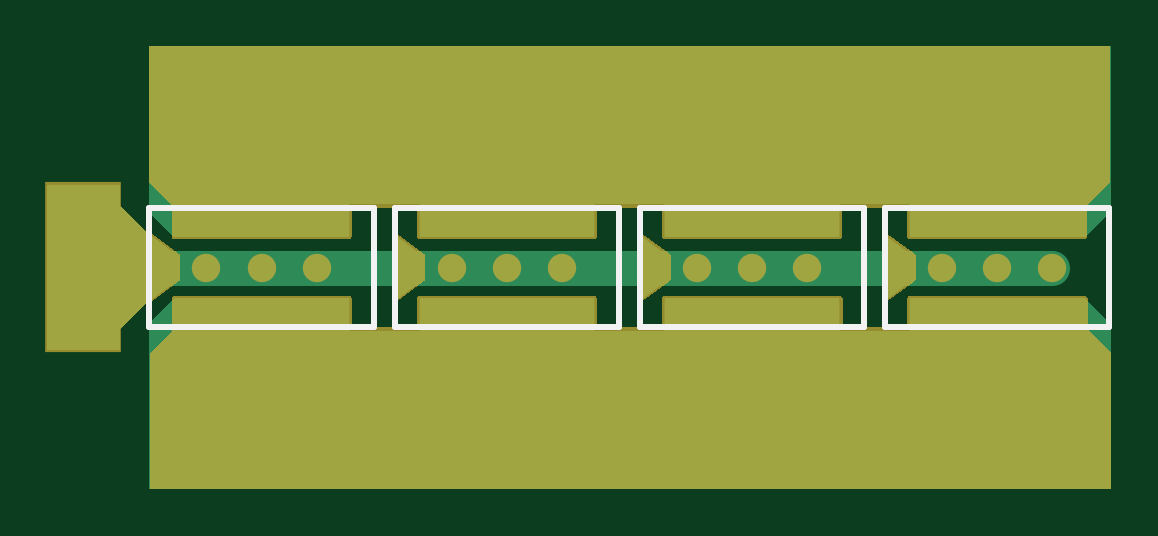
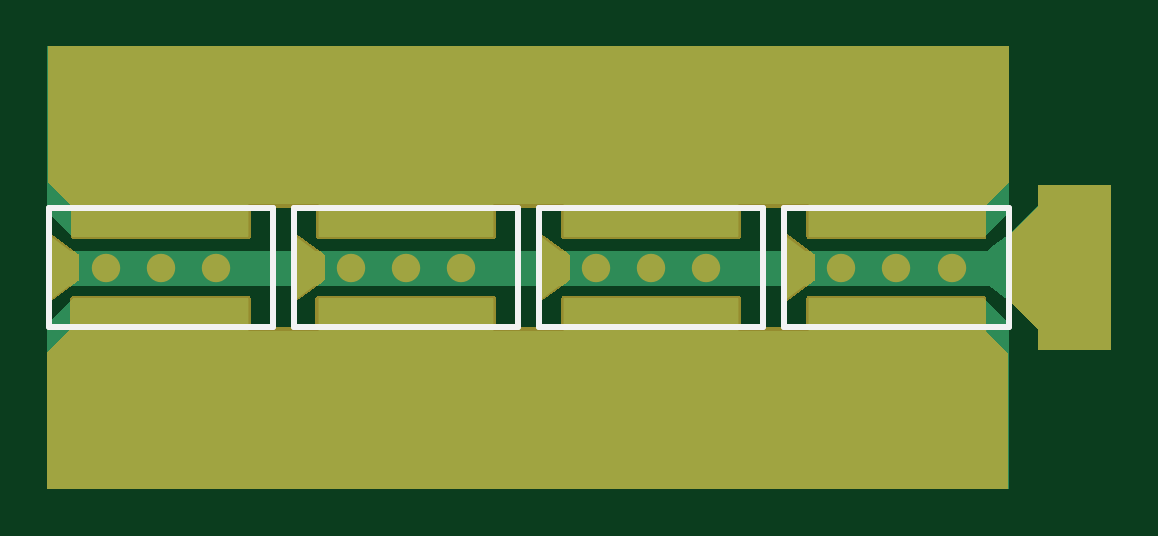
Circuit board: 9 layer files. Board 45.0 x 18.7 mm.
- bottom_copper: PCB1.GBL (3481 bytes)
- bottom_silk: PCB1.GBO (697 bytes)
- paste: PCB1.GBP (1487 bytes)
- bottom_mask: PCB1.GBS (21621 bytes)
- outline: PCB1.GKO (271 bytes)
- top_copper: PCB1.GTL (3524 bytes)
- top_silk: PCB1.GTO (747 bytes)
- paste: PCB1.GTP (1553 bytes)
- top_mask: PCB1.GTS (20871 bytes)

=== bottom_copper: PCB1.GBL ===
G04*
G04 #@! TF.GenerationSoftware,Altium Limited,Altium Designer,23.6.0 (18)*
G04*
G04 Layer_Physical_Order=2*
G04 Layer_Color=16711680*
%FSLAX25Y25*%
%MOIN*%
G70*
G04*
G04 #@! TF.SameCoordinates,1EF13824-198F-488A-A878-80263FB2788C*
G04*
G04*
G04 #@! TF.FilePolarity,Positive*
G04*
G01*
G75*
%ADD11R,0.15748X0.11811*%
%ADD20C,0.05906*%
%ADD21C,0.03937*%
%AMCUSTOMSHAPE22*
4,1,4,0.14567,-0.02756,0.14567,0.02756,-0.14567,0.02756,-0.14567,-0.02756,0.14567,-0.02756,0.0*%
%ADD22CUSTOMSHAPE22*%

%AMCUSTOMSHAPE23*
4,1,4,0.14567,-0.02756,-0.14567,-0.02756,-0.14567,0.02756,0.14567,0.02756,0.14567,-0.02756,0.0*%
%ADD23CUSTOMSHAPE23*%

%AMCUSTOMSHAPE24*
4,1,4,0.02362,-0.05512,-0.02362,-0.01968,-0.02362,0.01968,0.02362,0.05512,0.02362,-0.05512,0.0*%
%ADD24CUSTOMSHAPE24*%

G36*
X563100Y391305D02*
X558760Y386965D01*
X529626D01*
Y392477D01*
X517899D01*
X517899Y386965D01*
X488765D01*
Y392477D01*
X477038D01*
Y386965D01*
X448048D01*
X448006Y387067D01*
Y392477D01*
X436177D01*
Y386965D01*
X407043D01*
X402909Y391099D01*
Y418700D01*
X563100D01*
Y391305D01*
D02*
G37*
G36*
Y372395D02*
Y345001D01*
X402909D01*
Y372602D01*
X407043Y376735D01*
X436177D01*
Y371223D01*
X448006D01*
Y376634D01*
X448048Y376735D01*
X477038D01*
Y371223D01*
X488765D01*
Y376735D01*
X517899D01*
X517899Y371224D01*
X529626D01*
Y376735D01*
X558760D01*
X563100Y372395D01*
D02*
G37*
G36*
X398079Y392192D02*
X402909Y387362D01*
X405961Y385073D01*
X406333Y384763D01*
Y378906D01*
X402900Y376339D01*
X398079Y371518D01*
Y368098D01*
X385900D01*
Y395657D01*
X398079D01*
Y392192D01*
D02*
G37*
D11*
X544283Y402000D02*
D03*
X503422D02*
D03*
X462561D02*
D03*
X421700D02*
D03*
X462561Y360902D02*
D03*
X544283D02*
D03*
X503422D02*
D03*
X421700D02*
D03*
D20*
X519671Y381850D02*
X544193D01*
X512533D02*
X519671D01*
X494131D02*
X512533D01*
X471672D02*
X494131D01*
X544193D02*
X560532D01*
X453270D02*
X471672D01*
X430811D02*
X453270D01*
X412409D02*
X430811D01*
X405272D02*
X412409D01*
X560532D02*
X560532Y381850D01*
D21*
X412400Y349901D02*
D03*
X430802D02*
D03*
X471663D02*
D03*
X453261D02*
D03*
X534983Y349901D02*
D03*
X553385D02*
D03*
X512524Y349901D02*
D03*
X494122D02*
D03*
X544184D02*
D03*
X503323Y349901D02*
D03*
X462462D02*
D03*
X421601D02*
D03*
X412400Y361701D02*
D03*
X430802D02*
D03*
X471663D02*
D03*
X453261D02*
D03*
X534983Y361701D02*
D03*
X553385D02*
D03*
X512524Y361701D02*
D03*
X494122D02*
D03*
X544184D02*
D03*
X503323Y361701D02*
D03*
X462462D02*
D03*
X421601D02*
D03*
Y402000D02*
D03*
X462462D02*
D03*
X503323D02*
D03*
X544184Y402000D02*
D03*
X494122D02*
D03*
X512524D02*
D03*
X553385Y402000D02*
D03*
X534983D02*
D03*
X453261Y402000D02*
D03*
X471663D02*
D03*
X430802D02*
D03*
X412400D02*
D03*
X421601Y413800D02*
D03*
X462462D02*
D03*
X503323D02*
D03*
X544184Y413800D02*
D03*
X494122D02*
D03*
X512524D02*
D03*
X553385Y413800D02*
D03*
X534983D02*
D03*
X453261Y413800D02*
D03*
X471663D02*
D03*
X430802D02*
D03*
X412400D02*
D03*
X412409Y381850D02*
D03*
X430811D02*
D03*
X471672D02*
D03*
X453270D02*
D03*
X534992Y381850D02*
D03*
X553394D02*
D03*
X512533Y381850D02*
D03*
X494131D02*
D03*
X544193D02*
D03*
X503332Y381850D02*
D03*
X462471D02*
D03*
X421610D02*
D03*
X391300Y371215D02*
D03*
Y392600D02*
D03*
X398079Y375192D02*
D03*
Y388623D02*
D03*
Y381908D02*
D03*
D22*
X421610Y389721D02*
D03*
X462471D02*
D03*
X503332D02*
D03*
X544193Y389721D02*
D03*
D23*
X421610Y373979D02*
D03*
X462471D02*
D03*
X503332D02*
D03*
X544193Y373979D02*
D03*
D24*
X560532Y381850D02*
D03*
X519671Y381850D02*
D03*
X478810D02*
D03*
X437949D02*
D03*
M02*

=== bottom_silk: PCB1.GBO ===
G04*
G04 #@! TF.GenerationSoftware,Altium Limited,Altium Designer,23.6.0 (18)*
G04*
G04 Layer_Color=32896*
%FSLAX25Y25*%
%MOIN*%
G70*
G04*
G04 #@! TF.SameCoordinates,1EF13824-198F-488A-A878-80263FB2788C*
G04*
G04*
G04 #@! TF.FilePolarity,Positive*
G04*
G01*
G75*
%ADD10C,0.01000*%
D10*
X562894Y372008D02*
Y391693D01*
X525492Y372008D02*
Y391693D01*
X562894D01*
X525492Y372008D02*
X562894D01*
X522033Y372008D02*
Y391693D01*
X484631Y372008D02*
Y391693D01*
X522033D01*
X484631Y372008D02*
X522033D01*
X481172D02*
Y391693D01*
X443770Y372008D02*
Y391693D01*
X481172D01*
X443770Y372008D02*
X481172D01*
X440311D02*
Y391693D01*
X402909Y372008D02*
Y391693D01*
X440311D01*
X402909Y372008D02*
X440311D01*
M02*

=== paste: PCB1.GBP ===
G04*
G04 #@! TF.GenerationSoftware,Altium Limited,Altium Designer,23.6.0 (18)*
G04*
G04 Layer_Color=128*
%FSLAX25Y25*%
%MOIN*%
G70*
G04*
G04 #@! TF.SameCoordinates,1EF13824-198F-488A-A878-80263FB2788C*
G04*
G04*
G04 #@! TF.FilePolarity,Positive*
G04*
G01*
G75*
%ADD11R,0.15748X0.11811*%
G36*
X436177Y386965D02*
X407043D01*
Y392477D01*
X436177D01*
Y386965D01*
D02*
G37*
G36*
X440311Y376339D02*
X435587Y379882D01*
Y383819D01*
X440311Y387362D01*
Y376339D01*
D02*
G37*
G36*
X436177Y371224D02*
X407043D01*
Y376735D01*
X436177D01*
Y371224D01*
D02*
G37*
G36*
X477038Y386965D02*
X447904D01*
Y392477D01*
X477038D01*
Y386965D01*
D02*
G37*
G36*
X481172Y376339D02*
X476447Y379882D01*
Y383819D01*
X481172Y387362D01*
Y376339D01*
D02*
G37*
G36*
X477038Y371224D02*
X447904D01*
Y376735D01*
X477038D01*
Y371224D01*
D02*
G37*
G36*
X517899Y386965D02*
X488765D01*
Y392477D01*
X517899D01*
Y386965D01*
D02*
G37*
G36*
X522033Y376339D02*
X517309Y379882D01*
Y383819D01*
X522033Y387362D01*
Y376339D01*
D02*
G37*
G36*
X517899Y371224D02*
X488765D01*
Y376735D01*
X517899D01*
Y371224D01*
D02*
G37*
G36*
X558760Y386965D02*
X529626D01*
Y392477D01*
X558760D01*
Y386965D01*
D02*
G37*
G36*
X562894Y376339D02*
X558169Y379882D01*
Y383819D01*
X562894Y387362D01*
Y376339D01*
D02*
G37*
G36*
X558760Y371224D02*
X529626D01*
Y376735D01*
X558760D01*
Y371224D01*
D02*
G37*
D11*
X544283Y402000D02*
D03*
X503422D02*
D03*
X462561D02*
D03*
X421700D02*
D03*
X462561Y360902D02*
D03*
X544283D02*
D03*
X503422D02*
D03*
X421700D02*
D03*
M02*

=== bottom_mask: PCB1.GBS (21621 bytes, source omitted) ===
=== outline: PCB1.GKO ===
G04*
G04 #@! TF.GenerationSoftware,Altium Limited,Altium Designer,23.6.0 (18)*
G04*
G04 Layer_Color=16711935*
%FSLAX25Y25*%
%MOIN*%
G70*
G04*
G04 #@! TF.SameCoordinates,1EF13824-198F-488A-A878-80263FB2788C*
G04*
G04*
G04 #@! TF.FilePolarity,Positive*
G04*
G01*
G75*
M02*

=== top_copper: PCB1.GTL ===
G04*
G04 #@! TF.GenerationSoftware,Altium Limited,Altium Designer,23.6.0 (18)*
G04*
G04 Layer_Physical_Order=1*
G04 Layer_Color=255*
%FSLAX25Y25*%
%MOIN*%
G70*
G04*
G04 #@! TF.SameCoordinates,1EF13824-198F-488A-A878-80263FB2788C*
G04*
G04*
G04 #@! TF.FilePolarity,Positive*
G04*
G01*
G75*
%ADD11R,0.15748X0.11811*%
%ADD12R,0.11811X0.27559*%
%AMCUSTOMSHAPE17*
4,1,4,-0.14567,-0.02756,-0.14567,0.02756,0.14567,0.02756,0.14567,-0.02756,-0.14567,-0.02756,0.0*%
%ADD17CUSTOMSHAPE17*%

%AMCUSTOMSHAPE18*
4,1,4,-0.14567,-0.02756,0.14567,-0.02756,0.14567,0.02756,-0.14567,0.02756,-0.14567,-0.02756,0.0*%
%ADD18CUSTOMSHAPE18*%

%AMCUSTOMSHAPE19*
4,1,4,-0.02362,-0.05512,0.02362,-0.01968,0.02362,0.01968,-0.02362,0.05512,-0.02362,-0.05512,0.0*%
%ADD19CUSTOMSHAPE19*%

%ADD20C,0.05906*%
%ADD21C,0.03937*%
G36*
X563100Y391305D02*
X558760Y386965D01*
X529626D01*
Y392477D01*
X517899D01*
X517899Y386965D01*
X488765D01*
Y392477D01*
X477038D01*
Y386965D01*
X448048D01*
X448006Y387067D01*
Y392477D01*
X436177D01*
Y386965D01*
X407043D01*
X402909Y391099D01*
Y418700D01*
X563100D01*
Y391305D01*
D02*
G37*
G36*
Y372395D02*
Y345001D01*
X402909D01*
Y372602D01*
X407043Y376735D01*
X436177D01*
Y371224D01*
X448006D01*
Y376634D01*
X448048Y376735D01*
X477038D01*
Y371224D01*
X488765D01*
Y376735D01*
X517899D01*
X517899Y371224D01*
X529626D01*
Y376735D01*
X558760D01*
X563100Y372395D01*
D02*
G37*
G36*
X398079Y392192D02*
X402909Y387362D01*
X405961Y385073D01*
X406333Y384763D01*
Y378906D01*
X402900Y376339D01*
X398079Y371518D01*
Y368098D01*
X385894D01*
Y395657D01*
X398079D01*
Y392192D01*
D02*
G37*
D11*
X421700Y360900D02*
D03*
X462561D02*
D03*
X503422D02*
D03*
X421700Y402000D02*
D03*
X462471D02*
D03*
X503422Y402300D02*
D03*
X544283D02*
D03*
Y360900D02*
D03*
D12*
X391800Y381878D02*
D03*
D17*
X544193Y389721D02*
D03*
X503332Y389721D02*
D03*
X462471D02*
D03*
X421610D02*
D03*
D18*
X544193Y373979D02*
D03*
X503332Y373979D02*
D03*
X462471D02*
D03*
X421610D02*
D03*
D19*
X405272Y381850D02*
D03*
X446133D02*
D03*
X486994D02*
D03*
X527854Y381850D02*
D03*
D20*
X544193D02*
X553394D01*
X527854D02*
X544193D01*
X512533D02*
X527854D01*
X494131D02*
X512533D01*
X486994D02*
X494131D01*
X412409Y381850D02*
X453270D01*
X392800D02*
X412409D01*
X471672D02*
X486994Y381850D01*
X453270Y381850D02*
X471672D01*
D21*
X412400Y349901D02*
D03*
X430802D02*
D03*
X471663D02*
D03*
X453261D02*
D03*
X534983Y349901D02*
D03*
X553385D02*
D03*
X512524Y349901D02*
D03*
X494122D02*
D03*
X544184D02*
D03*
X503323Y349901D02*
D03*
X462462D02*
D03*
X421601D02*
D03*
X412400Y361701D02*
D03*
X430802D02*
D03*
X471663D02*
D03*
X453261D02*
D03*
X534983Y361701D02*
D03*
X553385D02*
D03*
X512524Y361701D02*
D03*
X494122D02*
D03*
X544184D02*
D03*
X503323Y361701D02*
D03*
X462462D02*
D03*
X421601D02*
D03*
Y402000D02*
D03*
X462462D02*
D03*
X503323D02*
D03*
X544184Y402000D02*
D03*
X494122D02*
D03*
X512524D02*
D03*
X553385Y402000D02*
D03*
X534983D02*
D03*
X453261Y402000D02*
D03*
X471663D02*
D03*
X430802D02*
D03*
X412400D02*
D03*
X421601Y413800D02*
D03*
X462462D02*
D03*
X503323D02*
D03*
X544184Y413800D02*
D03*
X494122D02*
D03*
X512524D02*
D03*
X553385Y413800D02*
D03*
X534983D02*
D03*
X453261Y413800D02*
D03*
X471663D02*
D03*
X430802D02*
D03*
X412400D02*
D03*
X412409Y381850D02*
D03*
X430811D02*
D03*
X471672D02*
D03*
X453270D02*
D03*
X534992Y381850D02*
D03*
X553394D02*
D03*
X512533Y381850D02*
D03*
X494131D02*
D03*
X544193D02*
D03*
X503332Y381850D02*
D03*
X462471D02*
D03*
X421610D02*
D03*
X391300Y371215D02*
D03*
Y392600D02*
D03*
X398079Y375192D02*
D03*
Y388623D02*
D03*
Y381908D02*
D03*
M02*

=== top_silk: PCB1.GTO ===
G04*
G04 #@! TF.GenerationSoftware,Altium Limited,Altium Designer,23.6.0 (18)*
G04*
G04 Layer_Color=2159345*
%FSLAX25Y25*%
%MOIN*%
G70*
G04*
G04 #@! TF.SameCoordinates,1EF13824-198F-488A-A878-80263FB2788C*
G04*
G04*
G04 #@! TF.FilePolarity,Positive*
G04*
G01*
G75*
%ADD10C,0.01000*%
D10*
X402909Y372008D02*
Y391693D01*
X440311Y372008D02*
Y391693D01*
X402909D02*
X440311D01*
X402909Y372008D02*
X440311D01*
X443770D02*
Y391693D01*
X481172Y372008D02*
Y391693D01*
X443770D02*
X481172D01*
X443770Y372008D02*
X481172D01*
X484631D02*
Y391693D01*
X522033Y372008D02*
Y391693D01*
X484631D02*
X522033D01*
X484631Y372008D02*
X522033D01*
X525492Y372008D02*
Y391693D01*
X562894Y372008D02*
Y391693D01*
X525492D02*
X562894D01*
X525492Y372008D02*
X562894D01*
M02*

=== paste: PCB1.GTP ===
G04*
G04 #@! TF.GenerationSoftware,Altium Limited,Altium Designer,23.6.0 (18)*
G04*
G04 Layer_Color=8421504*
%FSLAX25Y25*%
%MOIN*%
G70*
G04*
G04 #@! TF.SameCoordinates,1EF13824-198F-488A-A878-80263FB2788C*
G04*
G04*
G04 #@! TF.FilePolarity,Positive*
G04*
G01*
G75*
%ADD11R,0.15748X0.11811*%
%ADD12R,0.11811X0.27559*%
G36*
X436177Y386965D02*
X407043D01*
Y392477D01*
X436177D01*
Y386965D01*
D02*
G37*
G36*
X407634Y383819D02*
Y379882D01*
X402909Y376339D01*
Y387362D01*
X407634Y383819D01*
D02*
G37*
G36*
X436177Y371224D02*
X407043D01*
Y376735D01*
X436177D01*
Y371224D01*
D02*
G37*
G36*
X477038Y386965D02*
X447904D01*
Y392477D01*
X477038D01*
Y386965D01*
D02*
G37*
G36*
X448495Y383819D02*
Y379882D01*
X443770Y376339D01*
Y387362D01*
X448495Y383819D01*
D02*
G37*
G36*
X477038Y371224D02*
X447904D01*
Y376735D01*
X477038D01*
Y371224D01*
D02*
G37*
G36*
X517899Y386965D02*
X488765D01*
Y392477D01*
X517899D01*
Y386965D01*
D02*
G37*
G36*
X489356Y383819D02*
Y379882D01*
X484631Y376339D01*
Y387362D01*
X489356Y383819D01*
D02*
G37*
G36*
X517899Y371224D02*
X488765D01*
Y376735D01*
X517899D01*
Y371224D01*
D02*
G37*
G36*
X558760Y386965D02*
X529626D01*
Y392477D01*
X558760D01*
Y386965D01*
D02*
G37*
G36*
X530217Y383819D02*
Y379882D01*
X525492Y376339D01*
Y387362D01*
X530217Y383819D01*
D02*
G37*
G36*
X558760Y371224D02*
X529626D01*
Y376735D01*
X558760D01*
Y371224D01*
D02*
G37*
D11*
X421700Y360900D02*
D03*
X462561D02*
D03*
X503422D02*
D03*
X421700Y402000D02*
D03*
X462471D02*
D03*
X503422Y402300D02*
D03*
X544283D02*
D03*
Y360900D02*
D03*
D12*
X391800Y381878D02*
D03*
M02*

=== top_mask: PCB1.GTS (20871 bytes, source omitted) ===
